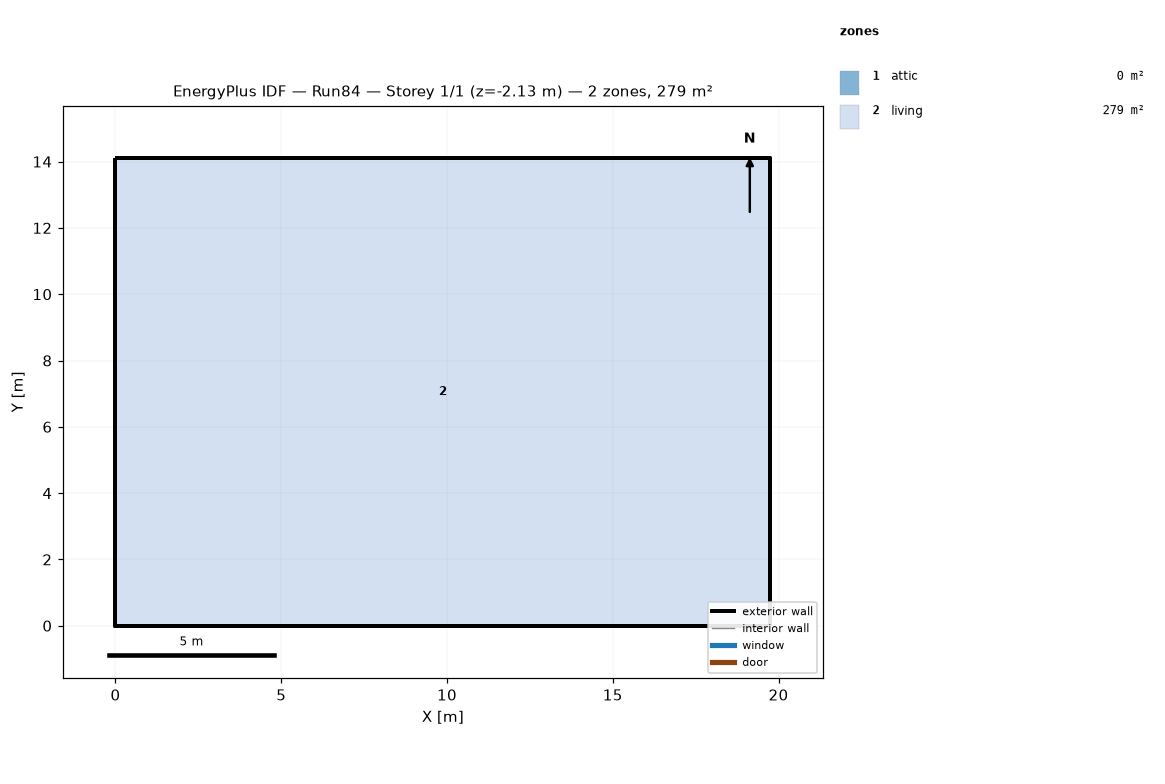
=== STOREY PLAN SPEC (per zone: floor XY polygon, exterior-wall plan segments, windows/doors) ===
zone 1: attic  (0.0 m²)
  exterior wall: (19.75, 0.00) – (19.75, 14.11) – (19.75, 7.05)  [21.2 m]
  exterior wall: (0.00, 14.11) – (0.00, 0.00) – (0.00, 7.05)  [21.2 m]
zone 2: living  (278.7 m²)
  floor: (0.00, 0.00) (0.00, 14.11) (19.75, 14.11) (19.75, 0.00)
  exterior wall: (0.00, 0.00) – (19.75, 0.00)  [19.8 m] x2 surfaces
  exterior wall: (19.75, 0.00) – (19.75, 14.11)  [14.1 m] x2 surfaces
  exterior wall: (19.75, 14.11) – (0.00, 14.11)  [19.8 m] x2 surfaces
  exterior wall: (0.00, 14.11) – (0.00, 0.00)  [14.1 m] x2 surfaces
  interior walls: 4

=== DERIVED (storey summary) ===
Building: Run84
Storey: 1 of 1  (floor level z = -2.13 m)
Storey gross floor area: 278.7 m²
Zones on this storey: 2
  - attic: floor 0.0 m²; exterior wall 42.3 m (19.4 m²); WWR 0.0%
  - living: floor 278.7 m²; exterior wall 67.7 m (185.8 m²); WWR 0.0%
Zone adjacency: (none detected)